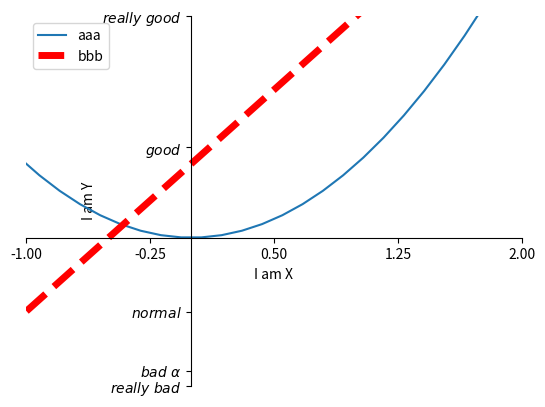

Source code (Python):
import matplotlib.pyplot as plt
import numpy as np

x = np.linspace(-3, 3, 50)
y1 = 2 * x + 1
y2 = x ** 2

plt.figure()

plt.xlim((-1, 2))
plt.ylim((-2, 3))

plt.xlabel('I am X')
plt.ylabel('I am Y')

new_ticks = np.linspace(-1, 2, 5)
print(new_ticks)
plt.xticks(new_ticks)
plt.yticks([-2, -1.8, -1, 1.22, 3],
           [r'$really\ bad$', r'$bad\ \alpha$', r'$normal$', r'$good$', r'$really\ good$'])

ax = plt.gca()

ax.spines['right'].set_color('none')
ax.spines['top'].set_color('none')

ax.xaxis.set_ticks_position('bottom')
ax.yaxis.set_ticks_position('left')

ax.spines['bottom'].set_position(('data', 0))
ax.spines['left'].set_position(('data', 0))

# 传label，取名字
l1, = plt.plot(x, y2, label='up')
l2, = plt.plot(x, y1, color='red', linewidth=5.0, linestyle='--', label='down')

# 使用legend添加默认图例
# loc = [‘best’ , 'upper right' , 'center left' , 'lower right']
# handle表示希望显示哪条线
# label表示线的名称
plt.legend(handles=[l1, l2, ], labels=['aaa', 'bbb'], loc='best')
plt.show()
